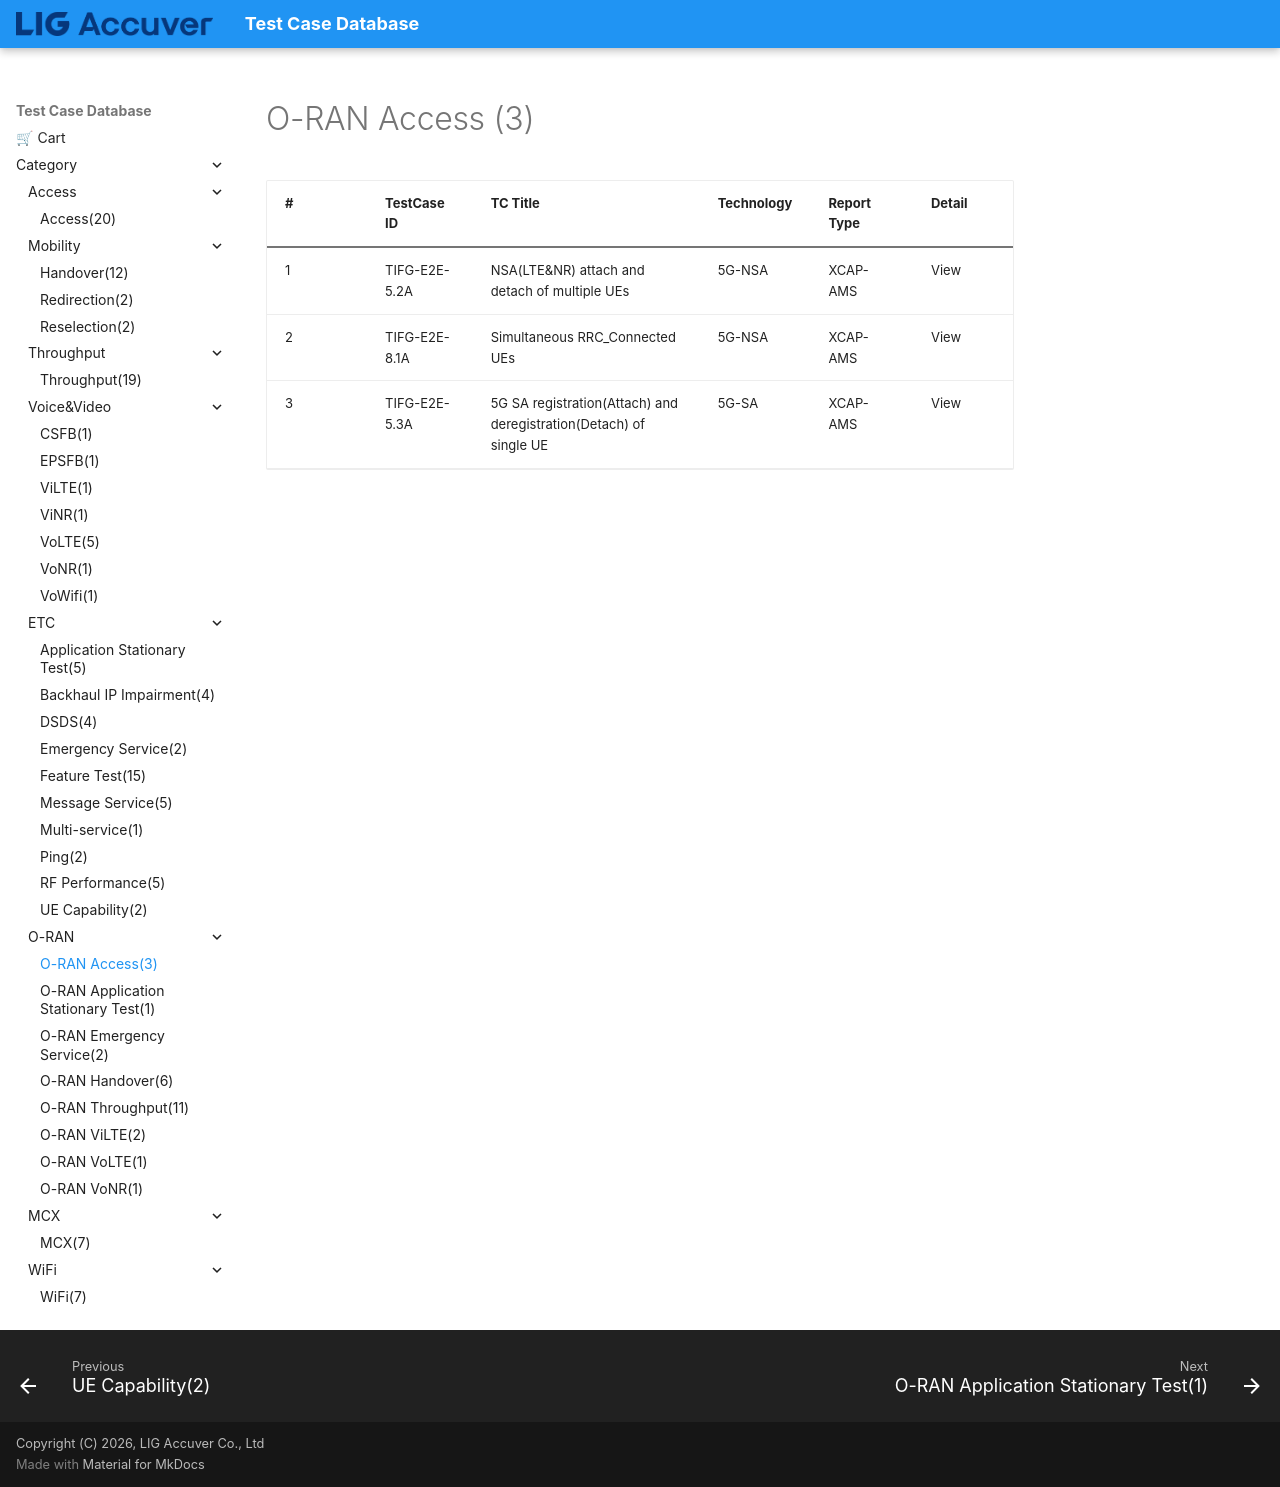

repository: convergencesolutionteam/testcase_database2 · page: TC_ORAN_Access/index.html · generator: mkdocs

# O-RAN Access (3)

| # | TestCase ID | TC Title | Technology | Report Type | Detail |
|---|---|---|---|---|---|
| 1 | TIFG-E2E-5.2A | NSA(LTE&NR) attach and detach of multiple UEs | 5G-NSA | XCAP-AMS | View |
| 2 | TIFG-E2E-8.1A | Simultaneous RRC_Connected UEs | 5G-NSA | XCAP-AMS | View |
| 3 | TIFG-E2E-5.3A | 5G SA registration(Attach) and deregistration(Detach) of single UE | 5G-SA | XCAP-AMS | View |
